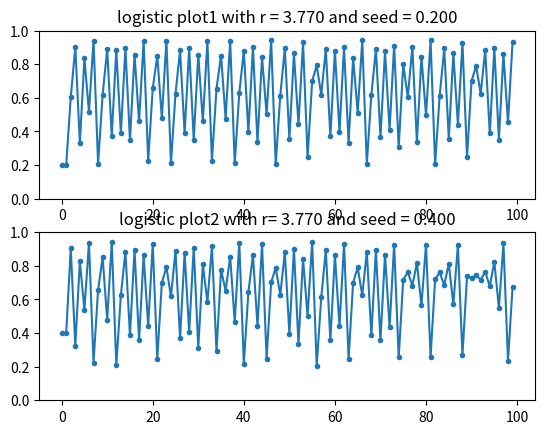

Recreate this plot in Python.

import matplotlib.pyplot as plt

# Suppose we are using the logistic equation to describe the population of rabbits on an island.
# How would we interpret a population of ?
# the population is at 70 percent of the annihilation population

def popfun(r,x):
    # [redacted]
    return r*x*(1-x)


def plotit(x, y, z, w):   # x is turns, y is running total, z is total per turn
    #plt.plot(x,y,color='green',linestyle='dashed',marker='o',markerfacecolor='blue')

    #plt.plot(x , y)
    #plt.axis(0,max(x),0,max(y))
    global r
   
   
    figure, axis = plt.subplots(2)
  
    # For average
    axis[0].plot(x, y, marker=".")
    axis[0].set_ylim([0,1]) # make sure the y axis is the same
    axis[0].set_title("logistic plot1 with r = %5.3f and seed = %5.3f" %(r,y[0]))
      
    # For total over all
    axis[1].plot(z, w, marker=".")
    axis[1].set_ylim([0,1]) # make sure the y axis is the same
    axis[1].set_title("logistic plot2 with r= %5.3f and seed = %5.3f" %(r,w[0]))
    
    plt.show()

r= 3.77  #set r value 2-4
x1=0.2  # initial seed
x2=0.4  # initalseed
pltx1=[0]
pltx2=[0]
plty1=[x1] # list 1 to be plotted alog the y axis
plty2 =[x2] # list 2 to be plotted along the y axis
print(0,x1,x2) #seed1
for i in range(1,100):
    newx1 = popfun(r,x1)
    newx2 = popfun(r,x2)
    pltx1.append(i)
    plty1.append(x1)
    pltx2.append(i)
    plty2.append(x2)
    print(i,newx1, i,newx2)
    x1 = newx1
    x2 = newx2
    
    
plotit(pltx1,plty1,pltx2,plty2)    
    
 
